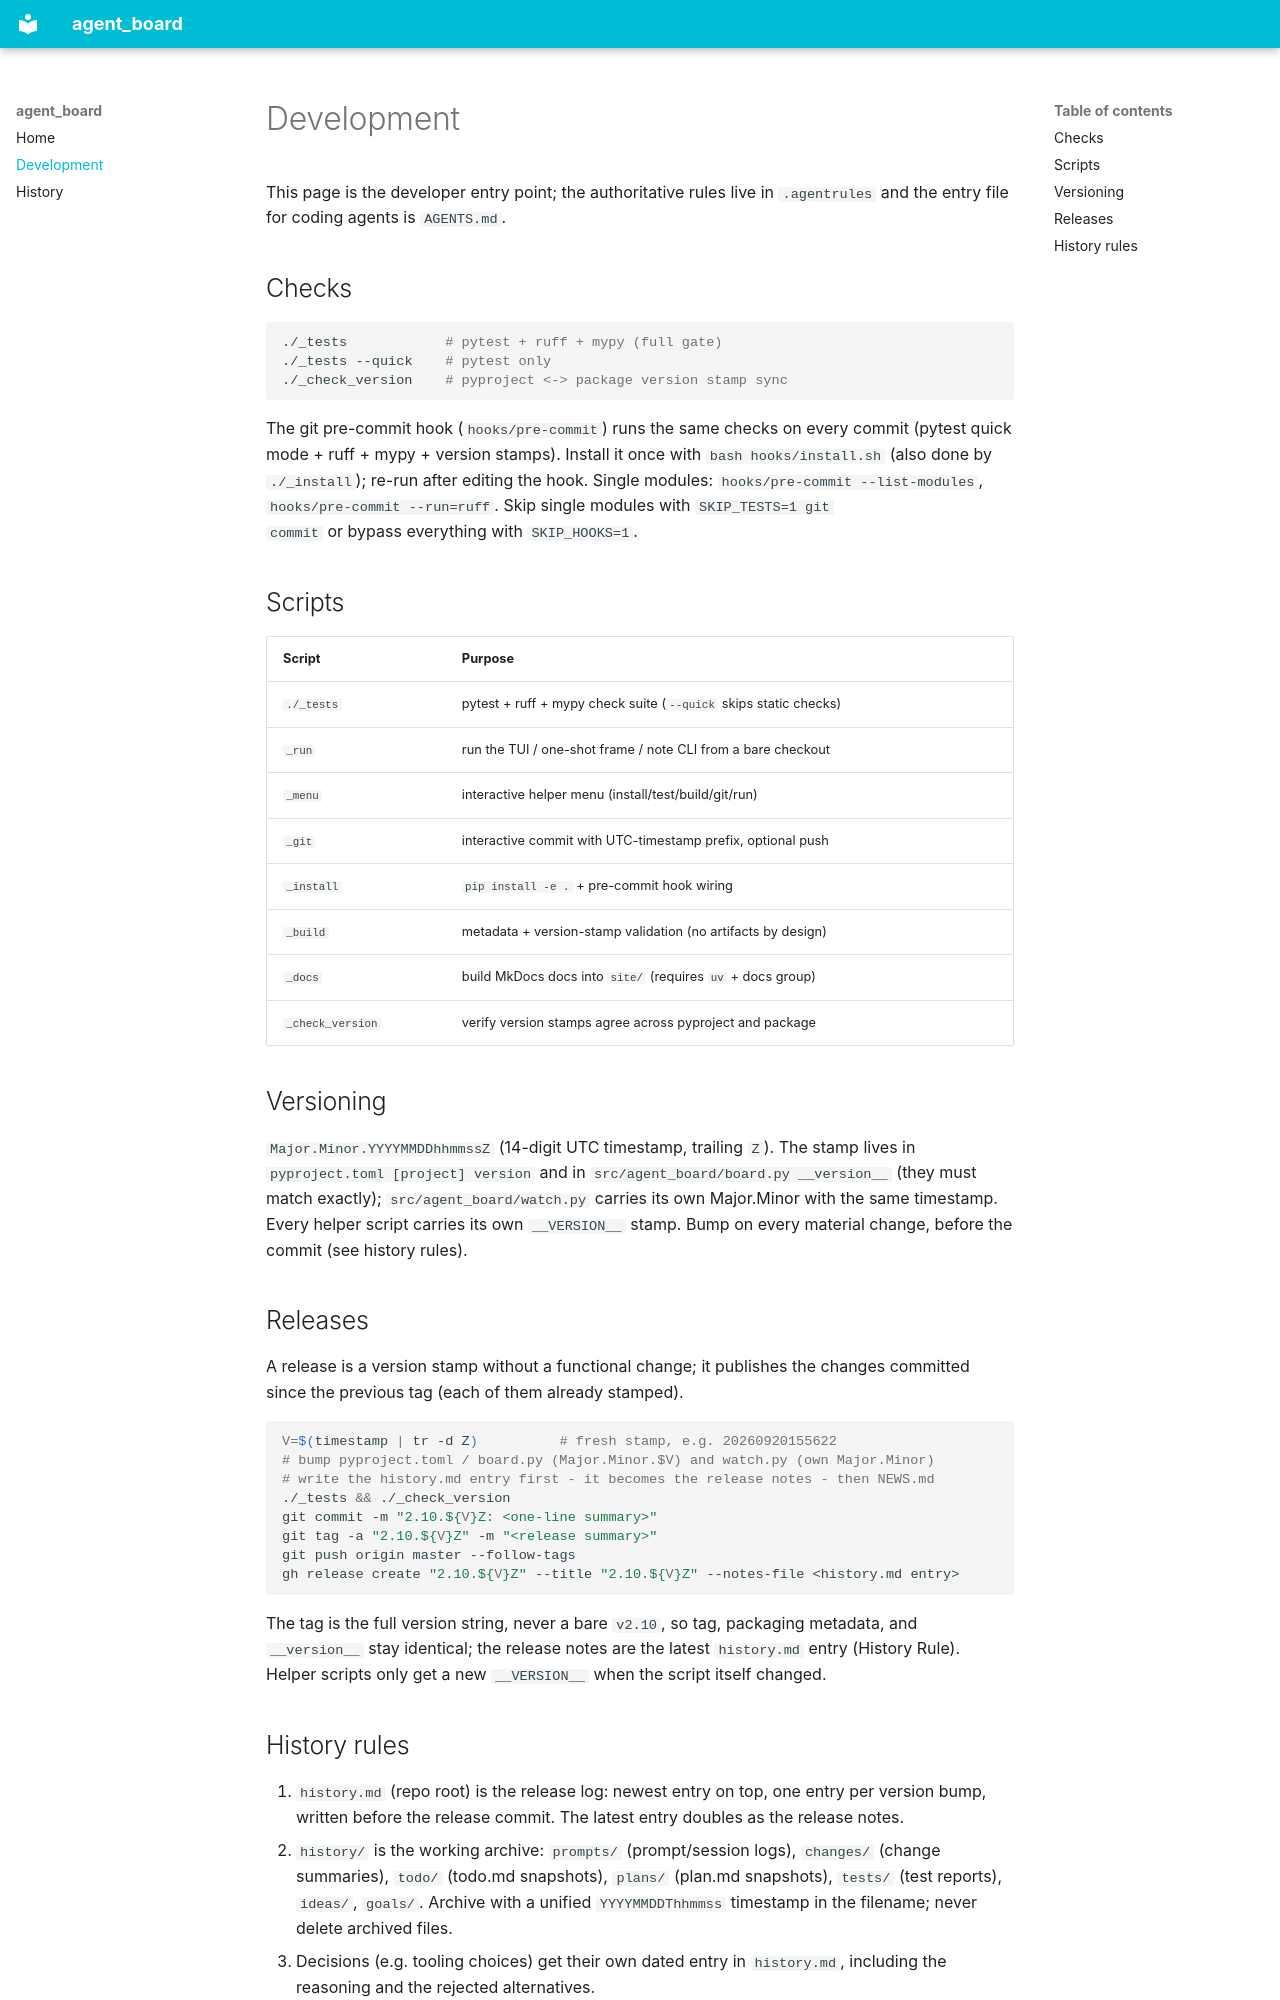

repository: neunmalelf/agent_board · page: development/index.html · generator: mkdocs

# Development

This page is the developer entry point; the authoritative rules live in
`.agentrules` and the entry file for coding agents is `AGENTS.md`.

## Checks

```sh
./_tests            # pytest + ruff + mypy (full gate)
./_tests --quick    # pytest only
./_check_version    # pyproject <-> package version stamp sync
```

The git pre-commit hook (`hooks/pre-commit`) runs the same checks on every
commit (pytest quick mode + ruff + mypy + version stamps). Install it once
with `bash hooks/install.sh` (also done by `./_install`); re-run after
editing the hook. Single modules: `hooks/pre-commit --list-modules`,
`hooks/pre-commit --run=ruff`. Skip single modules with `SKIP_TESTS=1 git
commit` or bypass everything with `SKIP_HOOKS=1`.

## Scripts

| Script | Purpose |
|--------|---------|
| `./_tests` | pytest + ruff + mypy check suite (`--quick` skips static checks) |
| `_run` | run the TUI / one-shot frame / note CLI from a bare checkout |
| `_menu` | interactive helper menu (install/test/build/git/run) |
| `_git` | interactive commit with UTC-timestamp prefix, optional push |
| `_install` | `pip install -e .` + pre-commit hook wiring |
| `_build` | metadata + version-stamp validation (no artifacts by design) |
| `_docs` | build MkDocs docs into `site/` (requires `uv` + docs group) |
| `_check_version` | verify version stamps agree across pyproject and package |

## Versioning

`Major.Minor.YYYYMMDDhhmmssZ` (14-digit UTC timestamp, trailing `Z`). The
stamp lives in `pyproject.toml [project] version` and in
`src/agent_board/board.py __version__` (they must match exactly);
`src/agent_board/watch.py` carries its own Major.Minor with the same
timestamp. Every helper script carries its own `__VERSION__` stamp. Bump on
every material change, before the commit (see history rules).

## Releases

A release is a version stamp without a functional change; it publishes the
changes committed since the previous tag (each of them already stamped).

```sh
V=$(timestamp | tr -d Z)          # fresh stamp, e.g. 20260920155622
# bump pyproject.toml / board.py (Major.Minor.$V) and watch.py (own Major.Minor)
# write the history.md entry first - it becomes the release notes - then NEWS.md
./_tests && ./_check_version
git commit -m "2.10.${V}Z: <one-line summary>"
git tag -a "2.10.${V}Z" -m "<release summary>"
git push origin master --follow-tags
gh release create "2.10.${V}Z" --title "2.10.${V}Z" --notes-file <history.md entry>
```

The tag is the full version string, never a bare `v2.10`, so tag, packaging
metadata, and `__version__` stay identical; the release notes are the latest
`history.md` entry (History Rule). Helper scripts only get a new
`__VERSION__` when the script itself changed.
